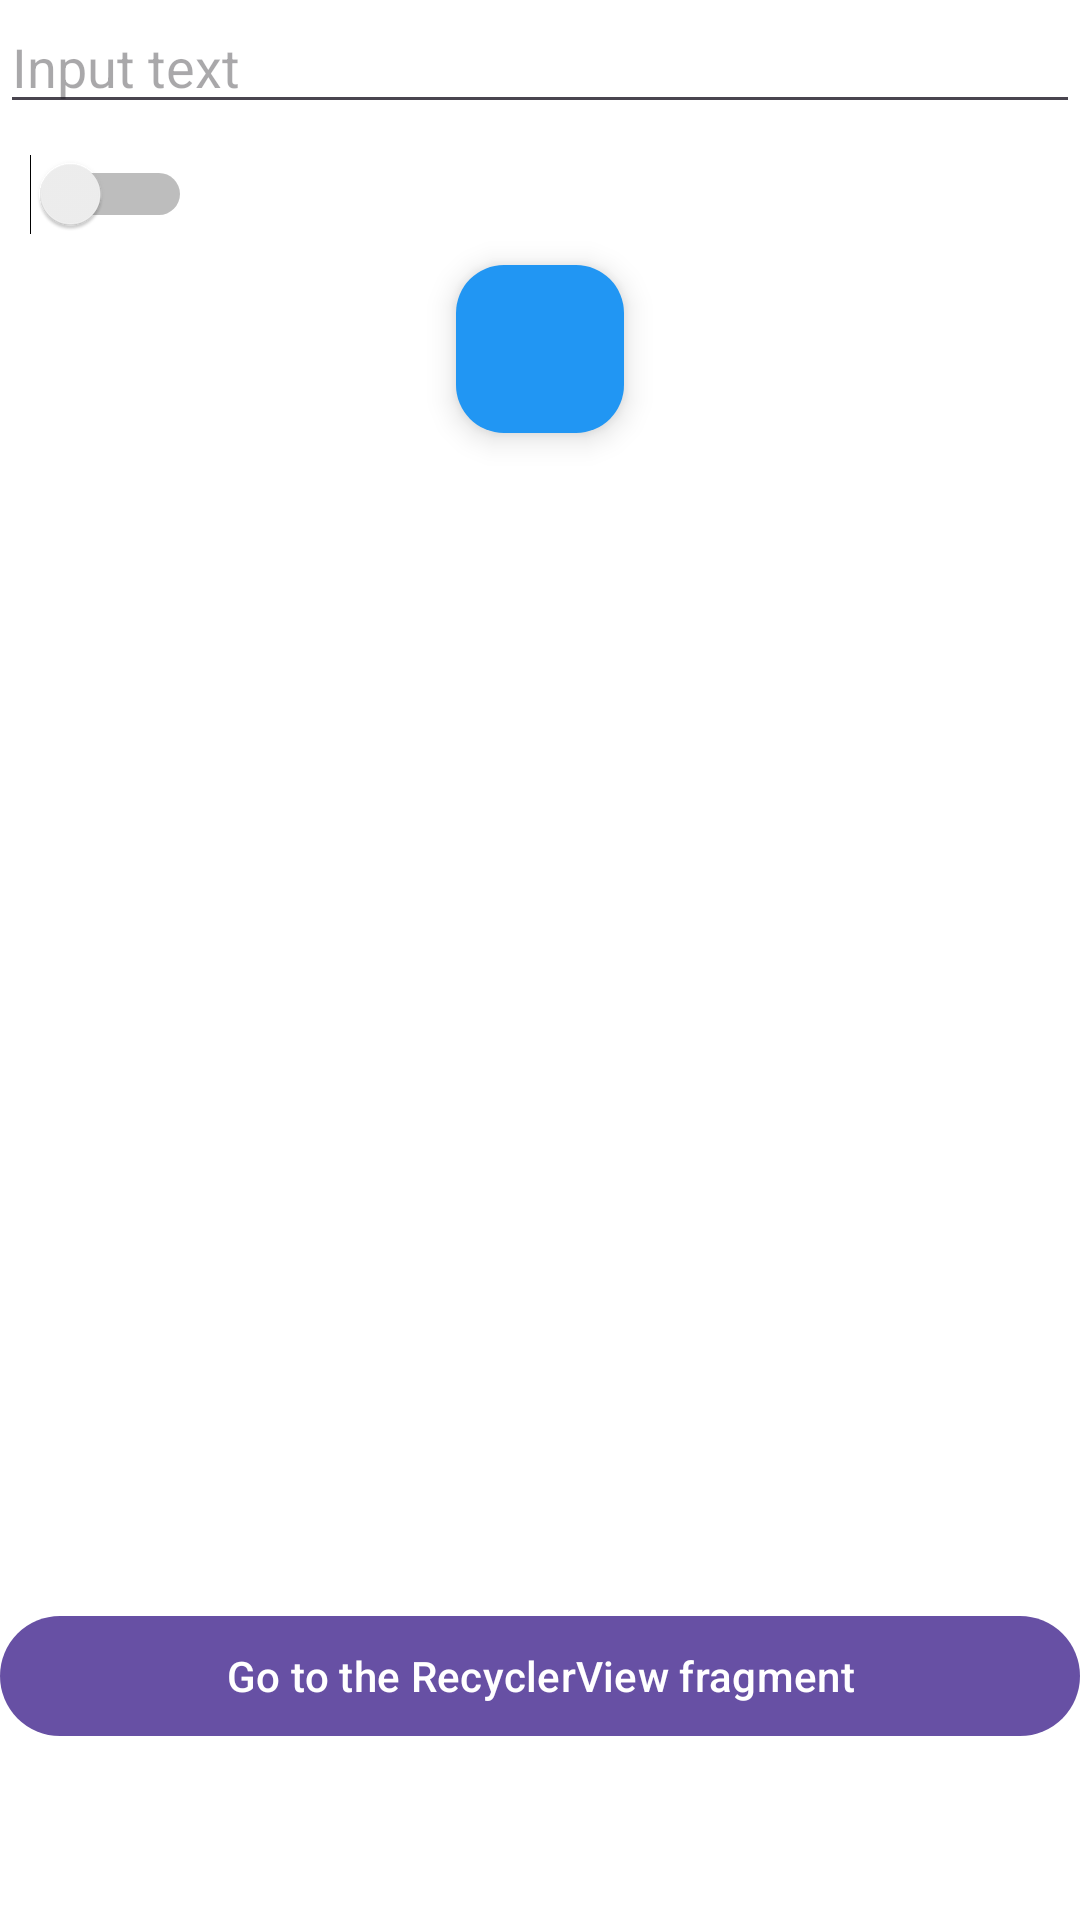

The Android layout XML behind this screen, and the referenced resources:
<!-- AndroidManifest.xml: application theme Theme.ActivityAndIntentAndroid15 -->
<!-- res/layout/fragment_first.xml -->
<LinearLayout xmlns:android="http://schemas.android.com/apk/res/android"
    xmlns:tools="http://schemas.android.com/tools"
    android:layout_width="match_parent"
    android:layout_height="match_parent"
    android:background="@color/white"
    android:orientation="vertical"
    tools:context="com.example.fragments.FirstFragment">

    <EditText
        android:id="@+id/et_input"
        android:layout_width="match_parent"
        android:layout_height="wrap_content"
        android:hint="Input text" />

    <Switch
        android:id="@+id/my_switch"
        android:layout_width="wrap_content"
        android:layout_height="wrap_content"
        android:layout_margin="10dp" />

    <com.google.android.material.floatingactionbutton.FloatingActionButton
        android:id="@+id/fab_transition"
        android:layout_width="wrap_content"
        android:layout_height="wrap_content"
        android:layout_gravity="center_horizontal"
        android:backgroundTint="#2196F3"
        android:src="@drawable/ic_arrow_right"
        android:tint="@color/white" />

    <ImageView
        android:id="@+id/iv_from_gallery"
        android:layout_marginTop="50dp"
        android:scaleType="fitXY"
        android:layout_gravity="center_horizontal"
        android:layout_width="200dp"
        android:layout_height="200dp" />

    <TextView
        android:id="@+id/tv_text"
        android:layout_width="wrap_content"
        android:layout_height="wrap_content"
        android:layout_gravity="center"
        android:layout_marginBottom="100dp"
        android:textSize="30sp"
        android:textStyle="bold"
        tools:text="Some text" />

    <com.google.android.material.button.MaterialButton
        android:id="@+id/btn_go_to_recycler_view"
        android:layout_width="match_parent"
        android:text="Go to the RecyclerView fragment"
        android:layout_height="wrap_content" />
</LinearLayout>
<!-- resources referenced by this layout -->
<resources>
  <style name="Theme.ActivityAndIntentAndroid15" parent="Base.Theme.ActivityAndIntentAndroid15" />
  <style name="Base.Theme.ActivityAndIntentAndroid15" parent="Theme.Material3.DayNight.NoActionBar">
          
          
      </style>
  <!-- not gathered from this repository: default colours our renderer supplied (Android Studio template values) -->
  <color name="white">#FFFFFFFF</color>
</resources>
